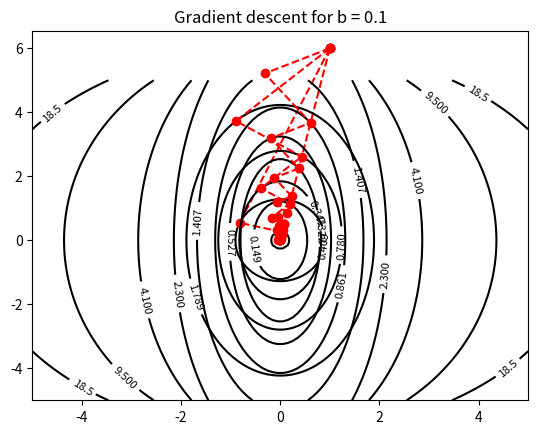

This figure's Python source:
"""
[redacted]

What do you notice as b gets smaller?
As b gets, smaller, the algorithm converges slower to (0,0) (starting from the same initial point)



"""

import matplotlib.pyplot as plt
import numpy as np


def f(x, y, b):
    return 1 / 2 * (x ** 2 + b * (y ** 2))


def step(x, y, b):
    """The step chosen for the gradient descent algorithm (exact line search), when the current coordinates are (x,y)
    """
    return (x ** 2 + (b ** 2) * (y ** 2)) / (x ** 2 + (b ** 3) * (y ** 2))


def next_iteration(x, y, s, b):
    """The coordinates obtained after this iteration.
    """
    return [(1 - s) * x, (1 - b * s) * y]


def gradient(x, y, b):
    """The gradient of the function f
    """
    return [x, b * y]


def gradient_descent(b):
    """Performs 15 iterations of the gradient descent algorithm for the function f
    (which depends on the value of b) and plots contour levels.
    """
    iterations = 15
    x = np.zeros(iterations + 2)
    y = np.zeros(iterations + 2)

    # initial value
    x[0] = 1
    y[0] = 6
    # gradient descent
    k = 0
    print("Gradient descent for b = {0}".format(b))
    print("Starting position {0}, {1}, function value {2}".format(x[k], y[k], f(x[k], y[k], b)))

    while k < iterations and gradient(x[k], y[k], b) != [0, 0]:
        # if the gradient is 0 or all the iterations are complete, we stop
        s = step(x[k], y[k], b)
        [x[k + 1], y[k + 1]] = next_iteration(x[k], y[k], s, b)
        k += 1
        print("After iteration {0}, the position is {1}, {2}, the function is {3} and the gradient is {4}"
              .format(k, x[k], y[k], f(x[k], y[k], b), gradient(x[k], y[k], b)))
    if k < iterations:
        iterations = k + 1

    # create meshgrid for contour plot
    xlist = np.linspace(-5.0, 5.0, 100)
    ylist = np.linspace(-5.0, 5.0, 100)
    X, Y = np.meshgrid(xlist, ylist)
    Z = f(X, Y, b)

    # define the contour levels
    nlevels = min(5, iterations)
    levels = np.zeros(nlevels)
    for k in range(nlevels):
        levels[k] = f(x[k], y[k], b)
    levels = np.sort(levels)

    # plot the contour lines
    contours = plt.contour(X, Y, Z, levels, colors='black')
    plt.clabel(contours, inline=True, fontsize=8)

    # plot the gradient descent iterations
    plt.plot(x[:iterations], y[:iterations], 'r--o')
    plt.title("Gradient descent for b = {0}".format(b))
    plt.show()


if __name__ == '__main__':
    gradient_descent(1)
    gradient_descent(1 / 2)
    gradient_descent(1 / 5)
    gradient_descent(1 / 10)
